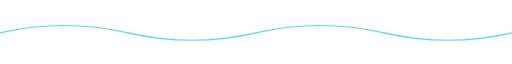
t = 0.00 s
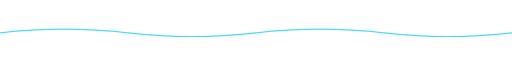
t = 0.75 s
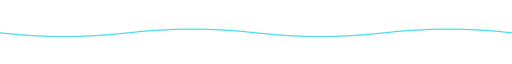
t = 2.25 s
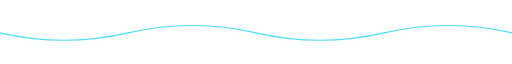
t = 3.00 s
t = 3.75 s: frame unchanged from t = 2.25 s, image omitted
t = 5.25 s: frame unchanged from t = 0.75 s, image omitted

The animated SVG that drew these frames (rendered in a browser with its animation timeline set to each time). Animation: 1 SMIL element (animate=1); one cycle of 6.00 s, repeats indefinitely.

<svg xmlns="http://www.w3.org/2000/svg" width="900" height="65" viewBox="0 0 900 65" role="img" aria-label="Animated cyan wave divider"><path d="M0 34 Q112 8 225 34 T450 34 T675 34 T900 34" fill="none" stroke="#22d3ee" stroke-width="2" opacity=".8"><animate attributeName="d" dur="6s" repeatCount="indefinite" values="M0 34 Q112 8 225 34 T450 34 T675 34 T900 34;M0 34 Q112 60 225 34 T450 34 T675 34 T900 34;M0 34 Q112 8 225 34 T450 34 T675 34 T900 34"/></path></svg>
